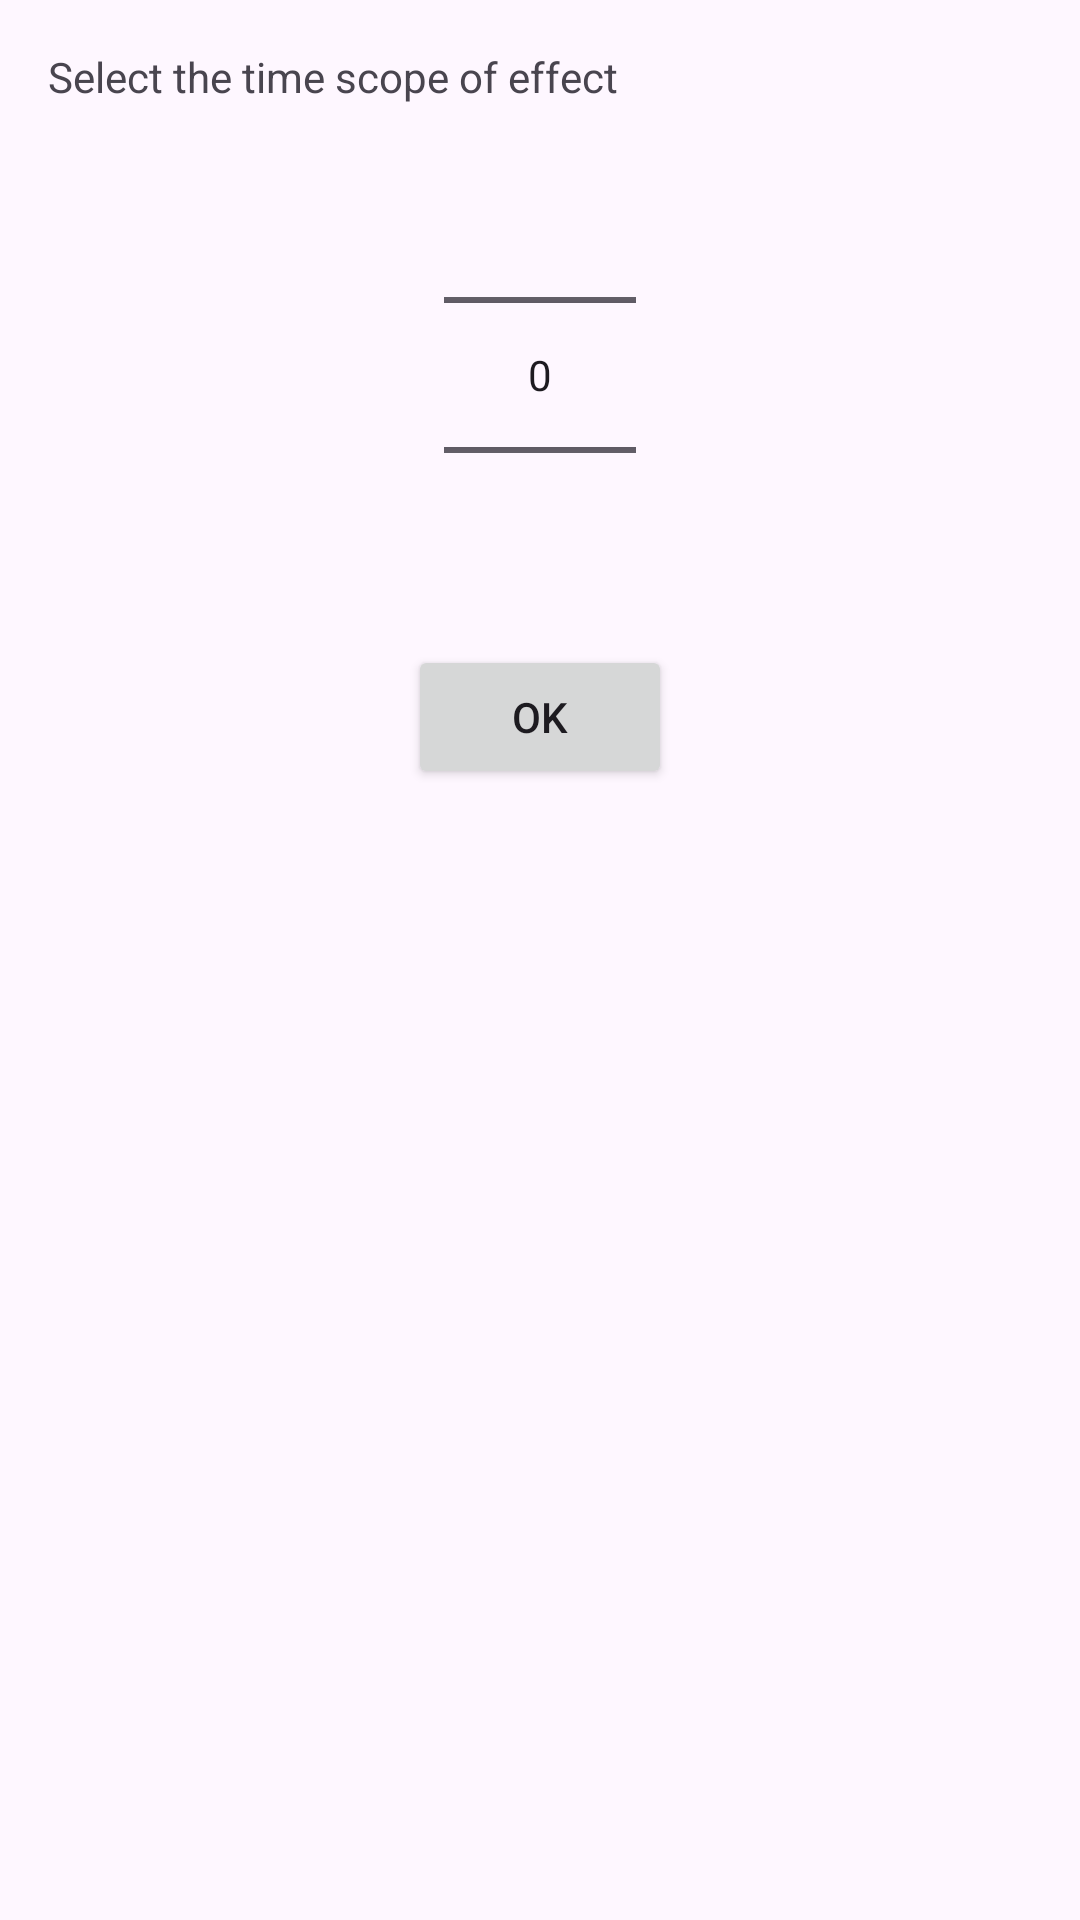

Here is an Android app screen rendered from its layout file. Give the layout XML and the strings, colors and styles it references.
<!-- AndroidManifest.xml: application theme Theme.ForceSleep -->
<!-- res/layout/dialog_number_picker.xml -->
<LinearLayout xmlns:android="http://schemas.android.com/apk/res/android"
    android:layout_width="match_parent"
    android:layout_height="wrap_content"
    android:orientation="vertical"
    android:padding="16dp">

    <TextView
        android:layout_width="wrap_content"
        android:layout_height="wrap_content"
        android:text="@string/select_day_title">

    </TextView>
    <NumberPicker
        android:id="@+id/numberPicker"
        android:layout_width="wrap_content"
        android:layout_height="wrap_content"
        android:layout_gravity="center"
        android:gravity="center" />

    <Button
        android:id="@+id/btnOk"
        android:layout_width="wrap_content"
        android:layout_height="wrap_content"
        android:text="OK"
        android:layout_gravity="center"
        />

</LinearLayout>
<!-- resources referenced by this layout -->
<resources>
  <string name="select_day_title">Select the time scope of effect</string>
  <style name="Theme.ForceSleep" parent="Theme.Material3.DayNight.NoActionBar">
  
  
  
  
  
      </style>
</resources>
